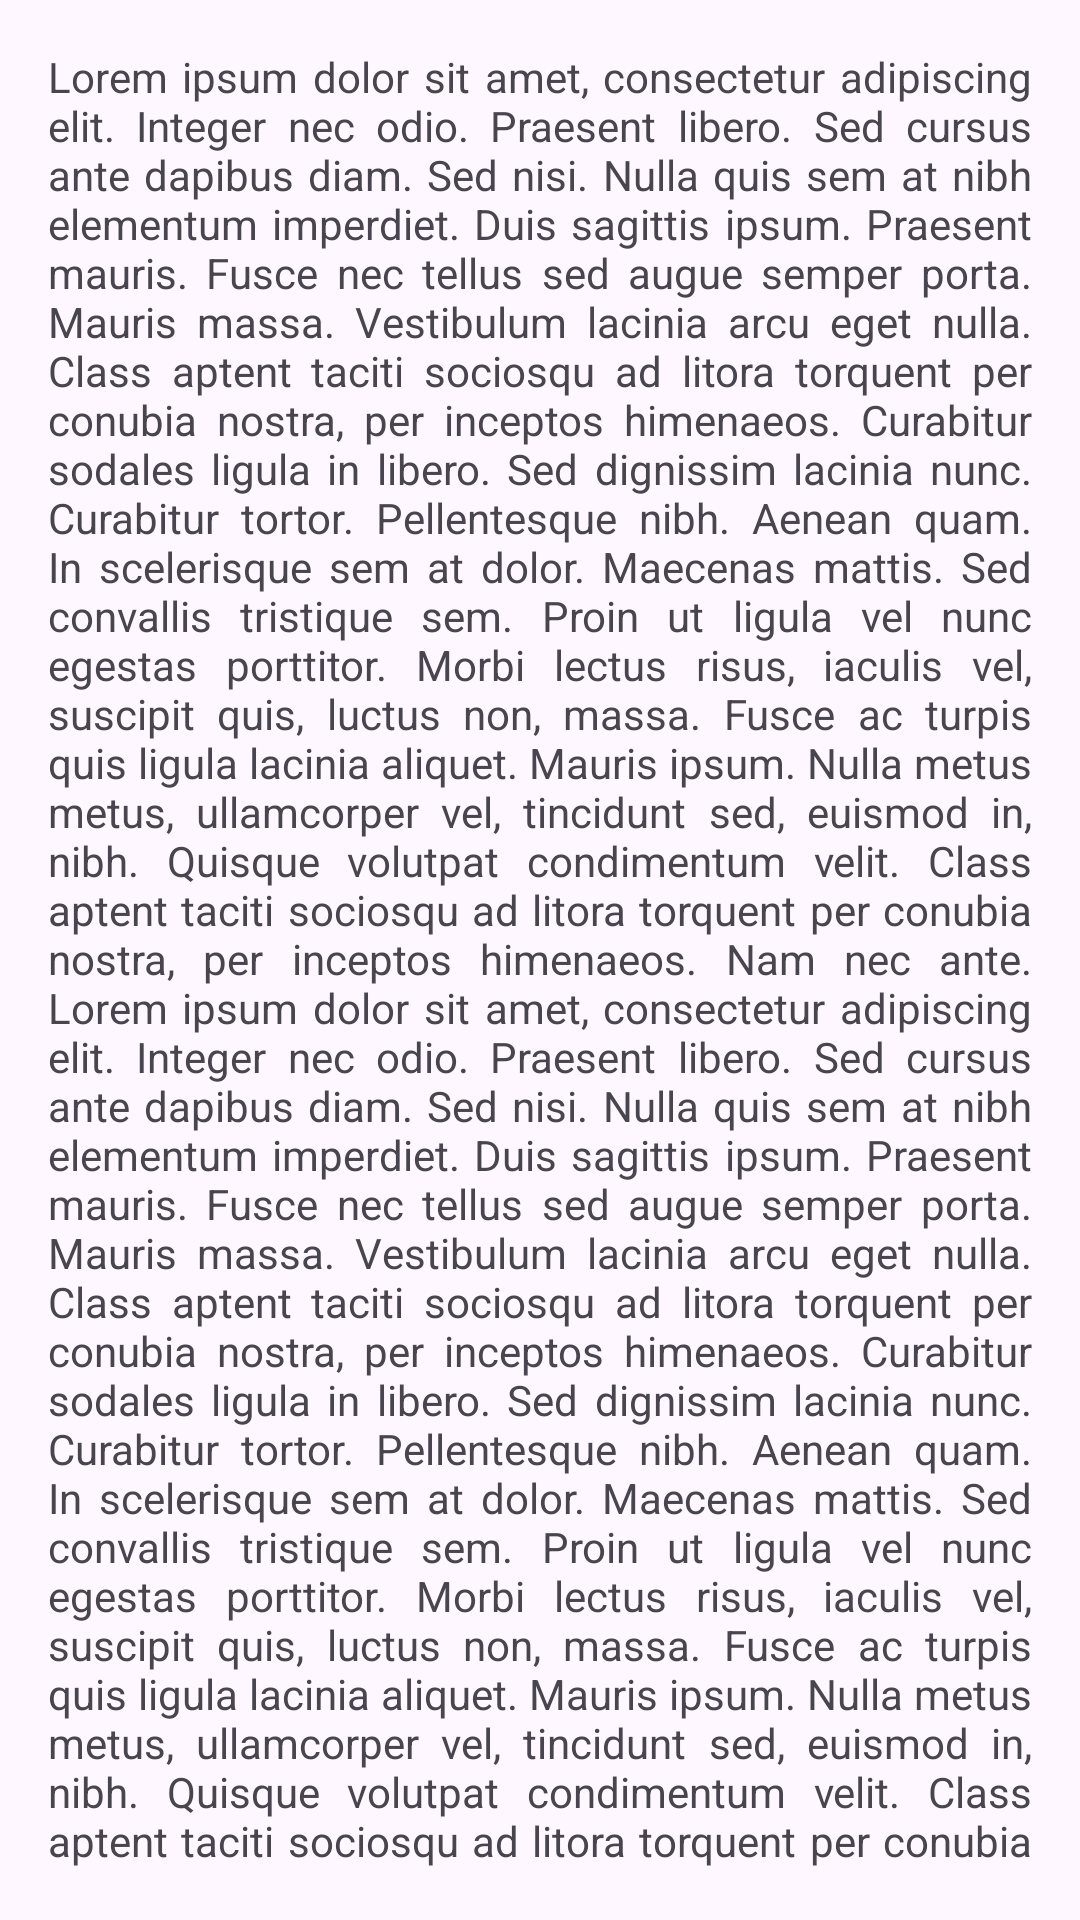

This screen was rendered from an Android layout file. Write that file and the resources it references.
<!-- AndroidManifest.xml: application theme Theme.CoordinatorScrolling -->
<!-- res/layout/fragment_home.xml -->
<?xml version="1.0" encoding="utf-8"?>
<FrameLayout xmlns:android="http://schemas.android.com/apk/res/android"
    xmlns:tools="http://schemas.android.com/tools"
    android:layout_width="match_parent"
    android:layout_height="match_parent"
    tools:context=".FragmentHome">

    

    <TextView
        android:id="@+id/textView"
        android:layout_width="match_parent"
        android:layout_height="wrap_content"
        android:justificationMode="inter_word"
        android:padding="16dp"
        android:text="@string/txt_description" />

</FrameLayout>
<!-- resources referenced by this layout -->
<resources>
  <string name="txt_description">
          Lorem ipsum dolor sit amet, consectetur adipiscing elit. Integer nec odio. Praesent libero.
          Sed cursus ante dapibus diam. Sed nisi. Nulla quis sem at nibh elementum imperdiet.
          Duis sagittis ipsum. Praesent mauris. Fusce nec tellus sed augue semper porta. Mauris massa.
          Vestibulum lacinia arcu eget nulla. Class aptent taciti sociosqu ad litora torquent per conubia nostra,
          per inceptos himenaeos. Curabitur sodales ligula in libero. Sed dignissim lacinia nunc. Curabitur tortor.
          Pellentesque nibh. Aenean quam. In scelerisque sem at dolor. Maecenas mattis. Sed convallis tristique sem.
          Proin ut ligula vel nunc egestas porttitor. Morbi lectus risus, iaculis vel, suscipit quis, luctus non, massa.
          Fusce ac turpis quis ligula lacinia aliquet. Mauris ipsum. Nulla metus metus, ullamcorper vel, tincidunt sed,
          euismod in, nibh. Quisque volutpat condimentum velit.
          Class aptent taciti sociosqu ad litora torquent per conubia nostra, per inceptos himenaeos. Nam nec ante.
          Lorem ipsum dolor sit amet, consectetur adipiscing elit. Integer nec odio. Praesent libero.
          Sed cursus ante dapibus diam. Sed nisi. Nulla quis sem at nibh elementum imperdiet.
          Duis sagittis ipsum. Praesent mauris. Fusce nec tellus sed augue semper porta. Mauris massa.
          Vestibulum lacinia arcu eget nulla. Class aptent taciti sociosqu ad litora torquent per conubia nostra,
          per inceptos himenaeos. Curabitur sodales ligula in libero. Sed dignissim lacinia nunc. Curabitur tortor.
          Pellentesque nibh. Aenean quam. In scelerisque sem at dolor. Maecenas mattis. Sed convallis tristique sem.
          Proin ut ligula vel nunc egestas porttitor. Morbi lectus risus, iaculis vel, suscipit quis, luctus non, massa.
          Fusce ac turpis quis ligula lacinia aliquet. Mauris ipsum. Nulla metus metus, ullamcorper vel, tincidunt sed,
          euismod in, nibh. Quisque volutpat condimentum velit.
          Class aptent taciti sociosqu ad litora torquent per conubia nostra, per inceptos himenaeos. Nam nec ante.
          Lorem ipsum dolor sit amet, consectetur adipiscing elit. Integer nec odio. Praesent libero.
          Sed cursus ante dapibus diam. Sed nisi. Nulla quis sem at nibh elementum imperdiet.
          Duis sagittis ipsum. Praesent mauris. Fusce nec tellus sed augue semper porta. Mauris massa.
          Vestibulum lacinia arcu eget nulla. Class aptent taciti sociosqu ad litora torquent per conubia nostra,
          per inceptos himenaeos. Curabitur sodales ligula in libero. Sed dignissim lacinia nunc. Curabitur tortor.
          Pellentesque nibh. Aenean quam. In scelerisque sem at dolor. Maecenas mattis. Sed convallis tristique sem.
          Proin ut ligula vel nunc egestas porttitor. Morbi lectus risus, iaculis vel, suscipit quis, luctus non, massa.
          Fusce ac turpis quis ligula lacinia aliquet. Mauris ipsum. Nulla metus metus, ullamcorper vel, tincidunt sed,
          euismod in, nibh. Quisque volutpat condimentum velit.
          Class aptent taciti sociosqu ad litora torquent per conubia nostra, per inceptos himenaeos. Nam nec ante.
  
      </string>
  <style name="Theme.CoordinatorScrolling" parent="Base.Theme.CoordinatorScrolling" />
  <color name="primaryColor">#BB86FC</color>
  <color name="secondaryColor">#03DAC6</color>
  <color name="onSecondaryColor">#000000</color>
  <style name="ToolbarTitleTextStyle" parent="TextAppearance.Widget.AppCompat.Toolbar.Title">
          <item name="android:textColor">@android:color/white</item>
      </style>
</resources>
